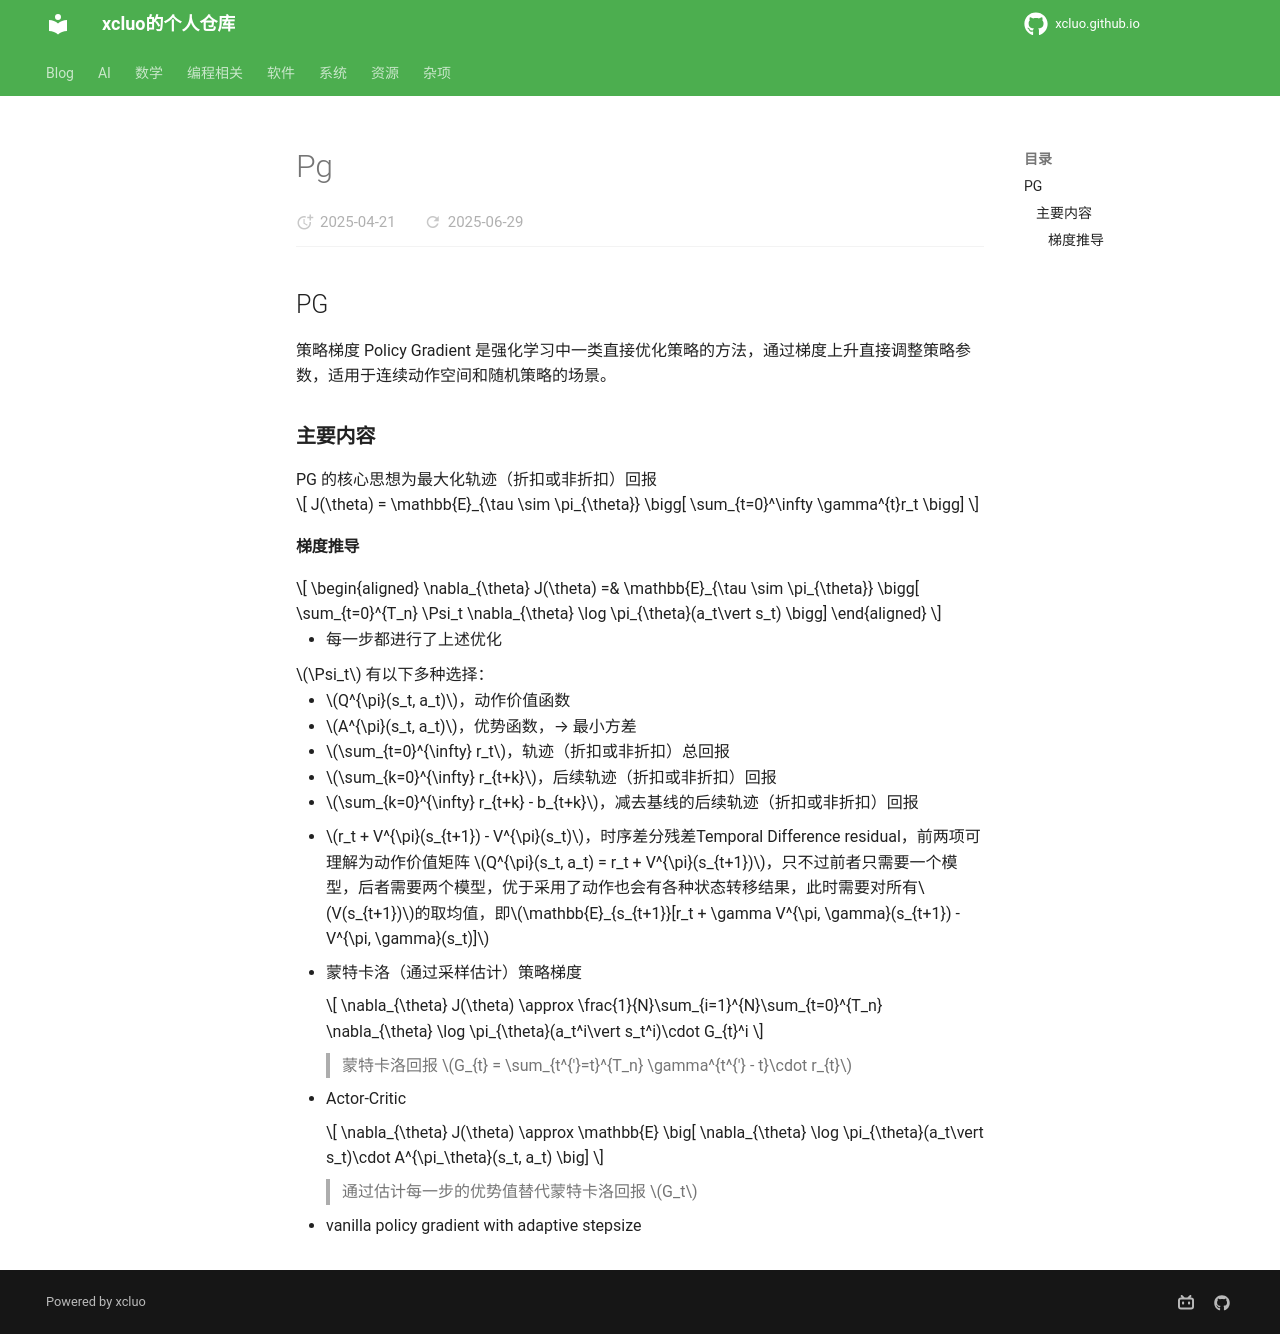

repository: xcluo/xcluo.github.io · page: AI/Paper_Reading/LM/Reinforcement_Learning/pg.html · generator: mkdocs

## PG
策略梯度 Policy Gradient 是强化学习中一类直接优化策略的方法，通过梯度上升直接调整策略参数，适用于连续动作空间和随机策略的场景。

### 主要内容
PG 的核心思想为最大化轨迹（折扣或非折扣）回报

$$
J(\theta) = \mathbb{E}_{\tau \sim  \pi_{\theta}} \bigg[ \sum_{t=0}^\infty \gamma^{t}r_t \bigg]
$$

#### 梯度推导

$$
\begin{aligned}
    \nabla_{\theta} J(\theta) =& \mathbb{E}_{\tau \sim \pi_{\theta}} \bigg[ \sum_{t=0}^{T_n} \Psi_t \nabla_{\theta} \log \pi_{\theta}(a_t\vert s_t) \bigg]
\end{aligned}
$$

- 每一步都进行了上述优化

$\Psi_t$ 有以下多种选择：

- $Q^{\pi}(s_t, a_t)$，动作价值函数
- $A^{\pi}(s_t, a_t)$，优势函数，→ 最小方差
- $\sum_{t=0}^{\infty} r_t$，轨迹（折扣或非折扣）总回报
- $\sum_{k=0}^{\infty} r_{t+k}$，后续轨迹（折扣或非折扣）回报
- $\sum_{k=0}^{\infty} r_{t+k} - b_{t+k}$，减去基线的后续轨迹（折扣或非折扣）回报
- $r_t + V^{\pi}(s_{t+1}) - V^{\pi}(s_t)$，时序差分残差Temporal Difference residual，前两项可理解为动作价值矩阵 $Q^{\pi}(s_t, a_t) = r_t + V^{\pi}(s_{t+1})$，只不过前者只需要一个模型，后者需要两个模型，优于采用了动作也会有各种状态转移结果，此时需要对所有$V(s_{t+1})$的取均值，即$\mathbb{E}_{s_{t+1}}[r_t + \gamma V^{\pi, \gamma}(s_{t+1}) - V^{\pi, \gamma}(s_t)]$


1. 蒙特卡洛（通过采样估计）策略梯度

    $$
    \nabla_{\theta} J(\theta) \approx \frac{1}{N}\sum_{i=1}^{N}\sum_{t=0}^{T_n} \nabla_{\theta} \log \pi_{\theta}(a_t^i\vert s_t^i)\cdot G_{t}^i 
    $$

    > 蒙特卡洛回报 $G_{t} = \sum_{t^{'}=t}^{T_n} \gamma^{t^{'} - t}\cdot r_{t}$

2. Actor-Critic

    $$
    \nabla_{\theta} J(\theta) \approx \mathbb{E} \big[  \nabla_{\theta} \log \pi_{\theta}(a_t\vert s_t)\cdot A^{\pi_\theta}(s_t, a_t) \big]
    $$

    > 通过估计每一步的优势值替代蒙特卡洛回报 $G_t$


- vanilla policy gradient with adaptive stepsize
